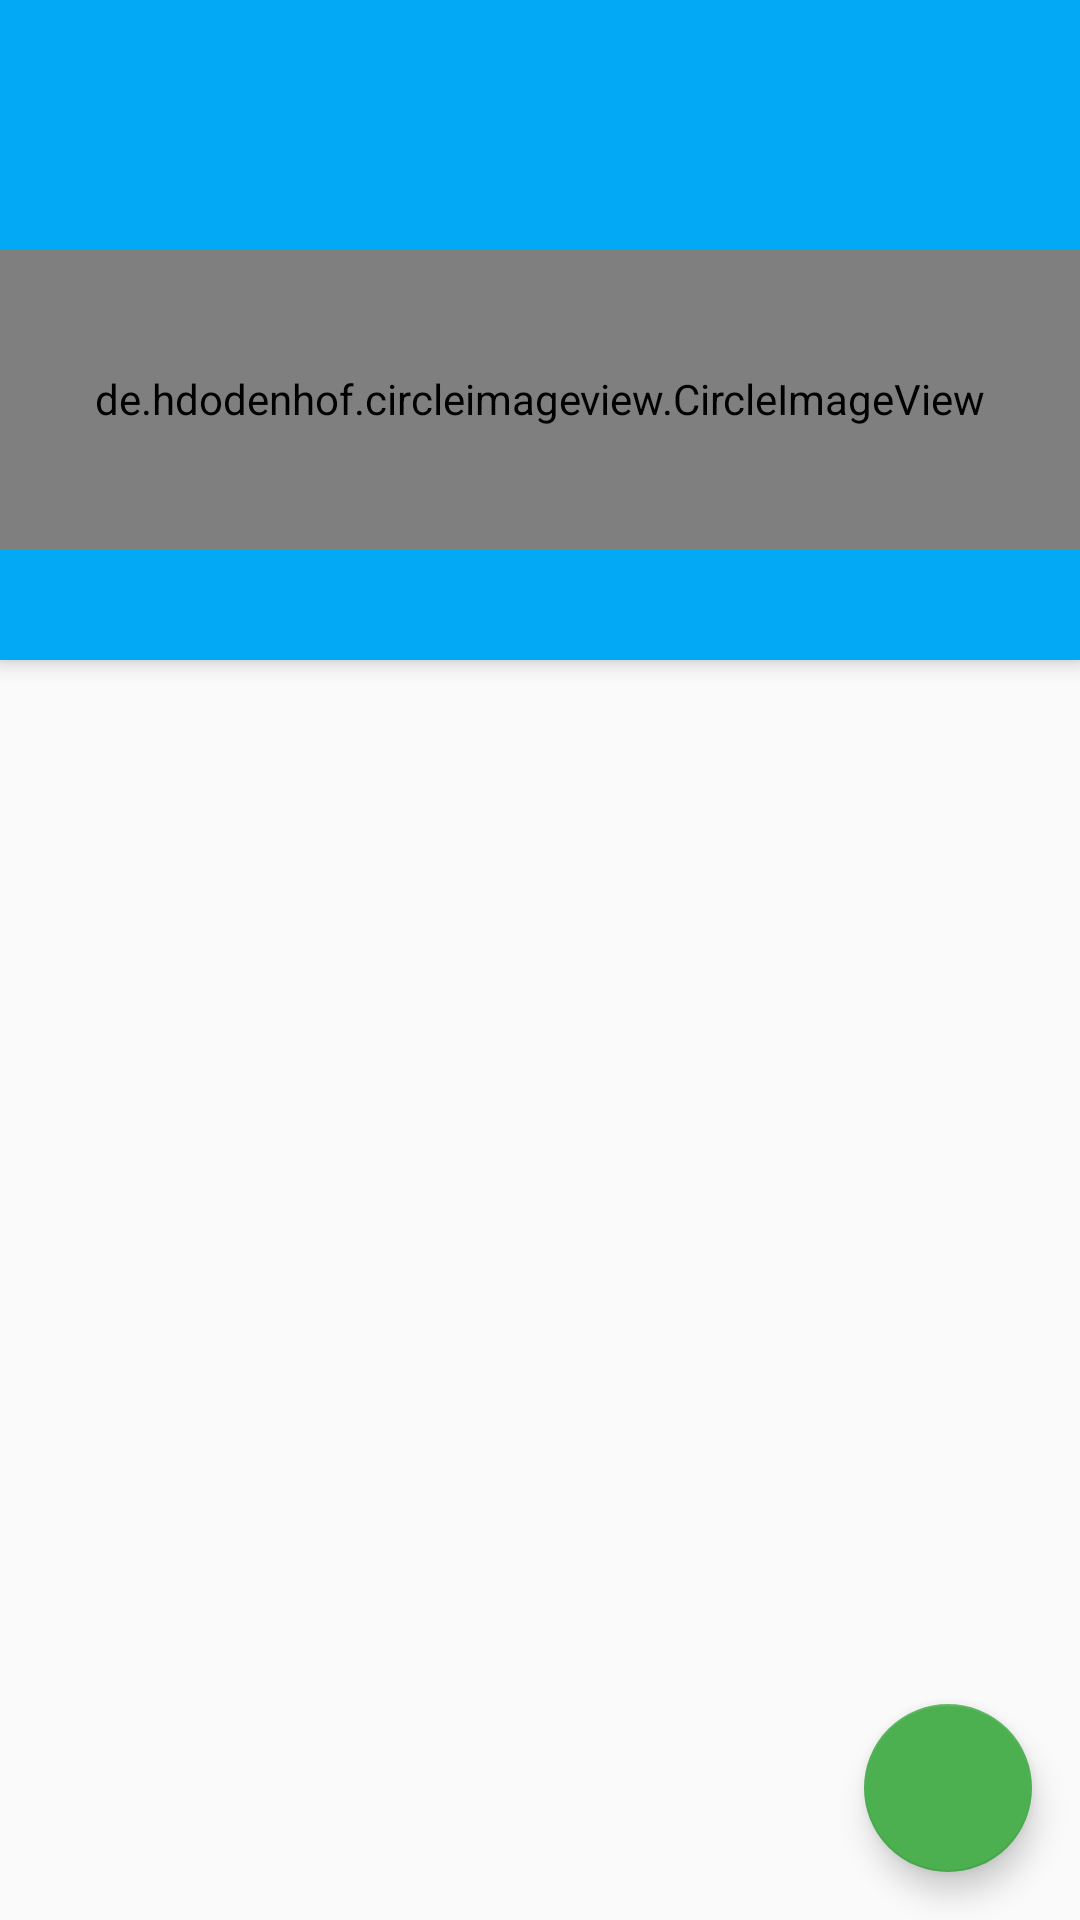

This screen was rendered from an Android layout file. Write that file and the resources it references.
<!-- AndroidManifest.xml: activity theme AppTheme.NoActionBar -->
<!-- res/layout/activity_player_details.xml -->
<?xml version="1.0" encoding="utf-8"?>
<android.support.design.widget.CoordinatorLayout xmlns:android="http://schemas.android.com/apk/res/android"
    xmlns:app="http://schemas.android.com/apk/res-auto"
    xmlns:tools="http://schemas.android.com/tools"
    android:layout_width="match_parent"
    android:layout_height="match_parent"
    tools:context=".unitconverter.activities.PlayerDetailsActivity">

    <include layout="@layout/content_player_details" />

    <android.support.design.widget.FloatingActionButton
        android:id="@+id/fab"
        android:layout_width="wrap_content"
        android:layout_height="wrap_content"
        android:layout_gravity="bottom|end"
        android:layout_margin="@dimen/fab_margin"
        android:src="@drawable/ic_add" />

    <android.support.design.widget.AppBarLayout
        android:layout_width="match_parent"
        android:layout_height="220dp"
        android:theme="@style/AppTheme.AppBarOverlay">

        <android.support.v7.widget.Toolbar
            android:id="@+id/toolbar"
            android:layout_width="match_parent"
            android:layout_height="?attr/actionBarSize"
            android:background="?attr/colorPrimary"
            app:popupTheme="@style/AppTheme.PopupOverlay" />

        <TextView
            android:id="@+id/player_name"
            style="@style/TextAppearance.AppCompat.Widget.ActionBar.Title"
            android:layout_width="match_parent"
            android:layout_height="wrap_content"
            android:gravity="center" />

        <de.hdodenhof.circleimageview.CircleImageView
            android:id="@+id/player_image"
            android:layout_width="match_parent"
            android:layout_height="100dp"
            android:padding="5dp"
            android:src="@drawable/player" />

        <TextView
            android:id="@+id/fines_sum"
            style="@style/TextAppearance.AppCompat.Widget.ActionBar.Title"
            android:layout_width="match_parent"
            android:layout_height="wrap_content"
            android:gravity="center"/>

    </android.support.design.widget.AppBarLayout>

</android.support.design.widget.CoordinatorLayout>
<!-- res/layout/content_player_details.xml (included above) -->
<?xml version="1.0" encoding="utf-8"?>
<android.support.constraint.ConstraintLayout xmlns:android="http://schemas.android.com/apk/res/android"
    xmlns:app="http://schemas.android.com/apk/res-auto"
    xmlns:tools="http://schemas.android.com/tools"
    android:layout_width="match_parent"
    android:layout_height="match_parent"
    app:layout_behavior="@string/appbar_scrolling_view_behavior"
    tools:context=".unitconverter.activities.PlayerDetailsActivity"
    tools:showIn="@layout/activity_player_details">

   <ListView
       android:id="@+id/finesListView"
       android:layout_width="0dp"
       android:layout_height="0dp"
       app:layout_constraintTop_toTopOf="parent"
       app:layout_constraintBottom_toBottomOf="parent"
       app:layout_constraintLeft_toLeftOf="parent"
       app:layout_constraintRight_toRightOf="parent"/>

</android.support.constraint.ConstraintLayout>
<!-- resources referenced by this layout -->
<resources>
  <dimen name="fab_margin">16dp</dimen>
  <style name="AppTheme.AppBarOverlay" parent="ThemeOverlay.AppCompat.Dark.ActionBar" />
  <style name="AppTheme.PopupOverlay" parent="ThemeOverlay.AppCompat.Light" />
  <style name="AppTheme.NoActionBar">
          <item name="windowActionBar">false</item>
          <item name="windowNoTitle">true</item>
      </style>
</resources>
